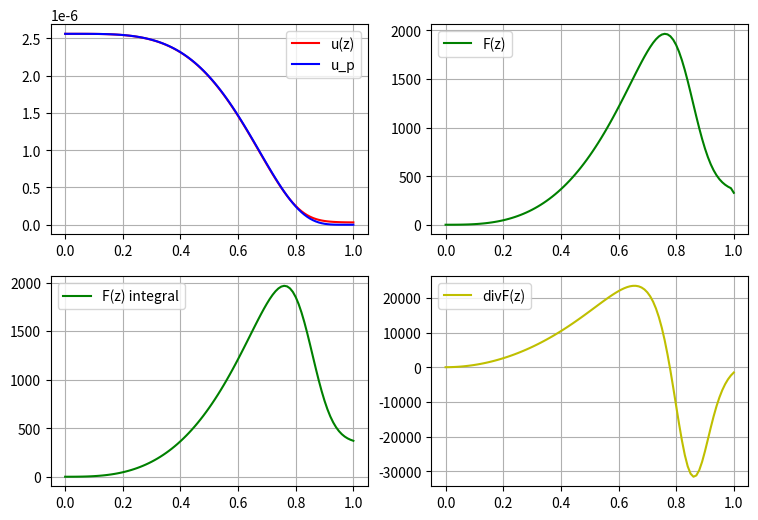

The script that saved this image:
from math import log, pow, e
import numpy as np
from matplotlib import pyplot as plt

# коэффициенты
r = 0.35
t_w = 2000
t_0 = 10000
p = 4
c = 3e10

a, b = 0, 1
n = 100  # число узлов
h = (b - a) / n

METHOD_AVERAGE = 1    #метод средних
METHOD_TRAPEZOID = 2  #метод трапеций

LEFT = 3
RIGHT = 4
CENTER = 5

SIMPSON = 5
TRAPEZOID = 6

#метод вычисления
methodKappa = METHOD_AVERAGE
methodProgonka = RIGHT
methodCalculateF = TRAPEZOID

# заданная таблица
t_arr = [2000, 3000, 4000, 5000, 6000, 7000, 8000, 9000, 10000] 
k_1 = [8.2E-3, 2.768E-02, 6.560E-02, 1.281E-01, 2.214E-01, 3.516E-01, 5.248E-01, 7.472E-01, 1.025E+00] 
k_2 = [1.600E+00, 5.400E+00, 1.280E+01, 2.500E+01, 4.320E+01, 6.860E+01, 1.024E+02, 1.458E+02, 2.000E+02]

K_arr = k_2

def t(z):
    return (t_w - t_0) * z ** p + t_0


def u_p(z):
    return 3.084e-4 / (np.exp(4.799e4 / t(z)) - 1)

def linear_interpolation(t0, t_arr, K_arr):
    n = len(t_arr)
    j = 0

    if t0 < t_arr[0]:
        return K_arr[0]

    while True:
        if t_arr[j] > t0 or j == n - 2:
            break
        j += 1
    j -= 1

    if j < n - 1:
        dt = log(t_arr[j + 1]) - log(t_arr[j])
        dk = log(K_arr[j + 1]) - log(K_arr[j])

        K = log(K_arr[j]) + (log(t0) - log(t_arr[j])) * dk / dt
    else:
        dt = log(t_arr[n - 1]) - log(t_arr[n - 2])
        dk = log(K_arr[n - 1]) - log(K_arr[n - 2])

        K = log(K_arr[n - 2]) + (log(t0) - log(t_arr[n -2])) * dk / dt

    return pow(e, K)

def k(z):
    return float(linear_interpolation(t(z), t_arr, K_arr))

def div_flux(z, u): #ok
    return c * k(z) * (u_p(z) - u)

def _lambda(z):    
    return c / (3 * k(z))

def _p(z):
    return c * k(z)

def _f(z):
    return c * k(z) * u_p(z)

def v_n(z, h):
    return ((z + h / 2) ** 2 - (z - h / 2) ** 2) / 2

def kappa(z1, z2):
    if methodKappa == METHOD_AVERAGE:
        return (_lambda(z1) + _lambda(z2)) / 2
    elif methodKappa == METHOD_TRAPEZOID:
        return (2 * _lambda(z1) * _lambda(z2)) / (_lambda(z1) + _lambda(z2))
    

def left_boundary_condition(z0, g0, h):

    p_half = (_p(z0) + _p(z0 + h)) / 2
    f_half = (_f(z0) + _f(z0 + h)) / 2

    k0 = kappa(z0, z0 + h) * (z0 + h / 2) / (r ** 2 * h) - p_half * (z0 + h / 2) * h / 8

    m0 = -kappa(z0, z0 + h) * (z0 + h / 2) / (r ** 2 * h) - p_half * (z0 + h / 2) * h / 8 - _p(
        z0) * z0 * h / 4

    p0 = -z0 * g0 / r - (f_half * (z0 + h / 2) + _f(z0) * z0) * h / 4

    return k0, m0, p0


def right_boundary_condition(zn, h):

    p_half = (_p(zn) + _p(zn - h)) / 2
    f_half = (_f(zn) + _f(zn - h)) / 2

    kn = kappa(zn - h, zn) * (zn - h / 2) / (r ** 2 * h) - p_half * (zn - h / 2) * h / 8

    mn = -kappa(zn - h, zn) * (zn - h / 2) / (r ** 2 * h) - 0.393 * c * zn / r - _p(
        zn) * zn * h / 4 - p_half * (zn - h / 2) * h / 8

    pn = -(_f(zn) * zn + f_half * (zn - h / 2)) * h / 4

    return kn, mn, pn


def right_progonka(a, b, h):   # Правая прогонка
    
    # Прямой ход
    k0, m0, p0 = left_boundary_condition(a, 0, h)
    kn, mn, pn = right_boundary_condition(b, h)

    ksi = [0, -k0 / m0]
    eta = [0, p0 / m0]

    z = h
    n = 1

    while z < b + h / 2:
        a_n = (z - h / 2) * (kappa(z - h, z)) / (r ** 2 * h)
        c_n = ((z + h / 2) * kappa(z, z + h)) / (r ** 2 * h)
        b_n = a_n + c_n + _p(z) * v_n(z, h)
        d_n = _f(z) * v_n(z, h)

        ksi.append(c_n / (b_n - a_n * ksi[n]))
        eta.append((a_n * eta[n] + d_n) / (b_n - a_n * ksi[n]))

        n += 1
        z += h

    # Обратный ход
    u = [0] * n

    u[n - 1] = (pn - kn * eta[n - 1]) / (kn * ksi[n - 1] + mn)

    for i in range(n - 2, -1, -1):
        u[i] = ksi[i + 1] * u[i + 1] + eta[i + 1]

    return u


def left_progonka(a, b, h):   # Левая прогонка

    # Прямой ход
    k0, m0, p0 = left_boundary_condition(a, 0, h)
    kn, mn, pn = right_boundary_condition(b, h)

    ksi = [-kn / mn, 0]
    eta = [pn / mn, 0]

    z = b - h
    n = -2
    cnt = 1

    while z > a - h / 2:
        a_n = (z - h / 2) * (kappa(z - h, z)) / (r ** 2 * h)
        c_n = ((z + h / 2) * kappa(z, z + h)) / (r ** 2 * h)
        b_n = a_n + c_n + _p(z) * v_n(z, h)
        d_n = _f(z) * v_n(z, h)

        ksi.insert(0, a_n / (b_n - c_n * ksi[n]))
        eta.insert(0, (c_n * eta[n] + d_n) / (b_n - c_n * ksi[n]))

        n -= 1
        z -= h
        cnt += 1

    # Обратный ход
    u = [0] * cnt

    u[0] = (p0 - k0 * eta[0]) / (m0 + k0 * ksi[0])

    for i in range(1, cnt):
        u[i] = ksi[i - 1] * u[i - 1] + eta[i - 1]

    return u


def center_progonka(a, b, h, n_eq):   #Встречная прогонка
    # Прямой ход
    k0, m0, p0 = left_boundary_condition(a, 0, h)
    kn, mn, pn = right_boundary_condition(b, h)

    # правая часть прогонки
    z = h
    n = 1

    ksi_r = [0, -k0 / m0]
    eta_r = [0, p0 / m0]

    while z < n_eq * h + h / 2:
        a_n = (z - h / 2) * (kappa(z - h, z)) / (r ** 2 * h)
        c_n = ((z + h / 2) * kappa(z, z + h)) / (r ** 2 * h)
        b_n = a_n + c_n + _p(z) * v_n(z, h)
        d_n = _f(z) * v_n(z, h)

        ksi_r.append(c_n / (b_n - a_n * ksi_r[n]))
        eta_r.append((a_n * eta_r[n] + d_n) / (b_n - a_n * ksi_r[n]))

        n += 1
        z += h

    # левая часть прогонки
    ksi_l = [-kn / mn, 0]
    eta_l = [pn / mn, 0]

    z = b - h
    n1 = -2
    cnt = 1

    while z > n_eq * h:
        a_n = (z - h / 2) * (kappa(z - h, z)) / (r ** 2 * h)
        c_n = ((z + h / 2) * kappa(z, z + h)) / (r ** 2 * h)
        b_n = a_n + c_n + _p(z) * v_n(z, h)
        d_n = _f(z) * v_n(z, h)

        ksi_l.insert(0, a_n / (b_n - c_n * ksi_l[n1]))
        eta_l.insert(0, (c_n * eta_l[n1] + d_n) / (b_n - c_n * ksi_l[n1]))

        n1 -= 1
        z -= h
        cnt += 1

    # # Обратный ход
    u = [0] * (n + cnt)

    u[n_eq] = (ksi_r[-1] * eta_l[0] + eta_r[-1]) / (1 - ksi_r[-1] * ksi_l[0])

    for i in range(n_eq - 1, -1, -1):
        u[i] = ksi_r[i + 1] * u[i + 1] + eta_r[i + 1]

    for i in range(n_eq + 1, n + cnt):
        _i = i - n_eq
        u[i] = ksi_l[_i - 1] * u[i - 1] + eta_l[_i - 1]

    return u

def progonka():
    if methodProgonka == LEFT:
        return left_progonka(a, b, h)
    elif methodProgonka == RIGHT:
        return right_progonka(a, b, h)
    else:
        return center_progonka(a, b, h, n // 2)

def getF1(z, u):
    #аппроксимацией производной центральным аналогом
    # (2-й порядок точности)

    f_res = [0]

    for i in range(1, len(u) - 1):
        f_res.append(-(_lambda(z[i]) / r) * (u[i + 1] - u[i - 1]) / (2 * h))

    f_res.append(-(_lambda(z[len(u) - 1]) / r) * (3 * u[-1] - 4 * u[-2] + u[-3]) / (2 * h)) 
    # Односторонняя разностная аппроксимация

    return f_res


def getF2(z, u): #трапеций (линейный)
    
    _f = [0]
    f_res = [0]
    print(len(z), len(u))
    for i in range(1, len(z)):
        _f.append(k(z[i]) * (u_p(z[i]) - u[i]) * z[i])
        f_res.append((c * r / z[i]) * h * ((_f[0] + _f[i]) / 2 + sum(_f[1:-1]))) #?

    return f_res


def getF3(z, u):  #симпсона (парабольный)
    
    _f = [0]
    f_res = [0]

    for i in range(1, len(z)):
        _f.append(k(z[i]) * (u_p(z[i]) - u[i]) * z[i])

        _sum = 0

        for _k in range(1, len(z[:i]), 2):
            _sum += (_f[_k - 1] + 4 * _f[_k] + _f[_k + 1])

        f_res.append((c * r / z[i]) * (h / 3) * _sum)

    return f_res

def getF(z, u):
    if methodCalculateF == TRAPEZOID:
        return getF2(z, u)
    elif methodCalculateF == SIMPSON:
        return getF3(z, u)



def main():
    u_res = progonka()
    z_res = np.arange(a, b + h / 2, h)

    f_res = getF1(z_res, u_res)
    
    f_res2 = getF(z_res, u_res)

    up_res = [0] * len(z_res)
    div_f = [0] * len(z_res)

    for i in range(len(z_res)):
        up_res[i] = u_p(z_res[i])
        div_f[i] = div_flux(z_res[i], u_res[i])

    plt.figure(figsize=(9, 6))
    plt.subplot(2, 2, 1)
    plt.plot(z_res, u_res, 'r', label='u(z)')
    plt.plot(z_res, up_res, 'b', label='u_p')
    plt.legend()
    plt.grid()
    #
    plt.subplot(2, 2, 2)
    plt.plot(z_res, f_res, 'g', label='F(z)')
    plt.legend()
    plt.grid()
    #
    plt.subplot(2, 2, 3)
    plt.plot(z_res, f_res2, 'g', label='F(z) integral')
    plt.legend()
    plt.grid()
    #
    plt.subplot(2, 2, 4)
    plt.plot(z_res, div_f, 'y', label='divF(z)')
    plt.legend()
    plt.grid()
    #
    plt.show()

if __name__ == '__main__':
    main()
